The GitHub repository maitronghuu1984-hub/TrashGuardAI contains a labelled image folder "dataset" with 2 categories: clean, trash. Examples follow, each with its label.

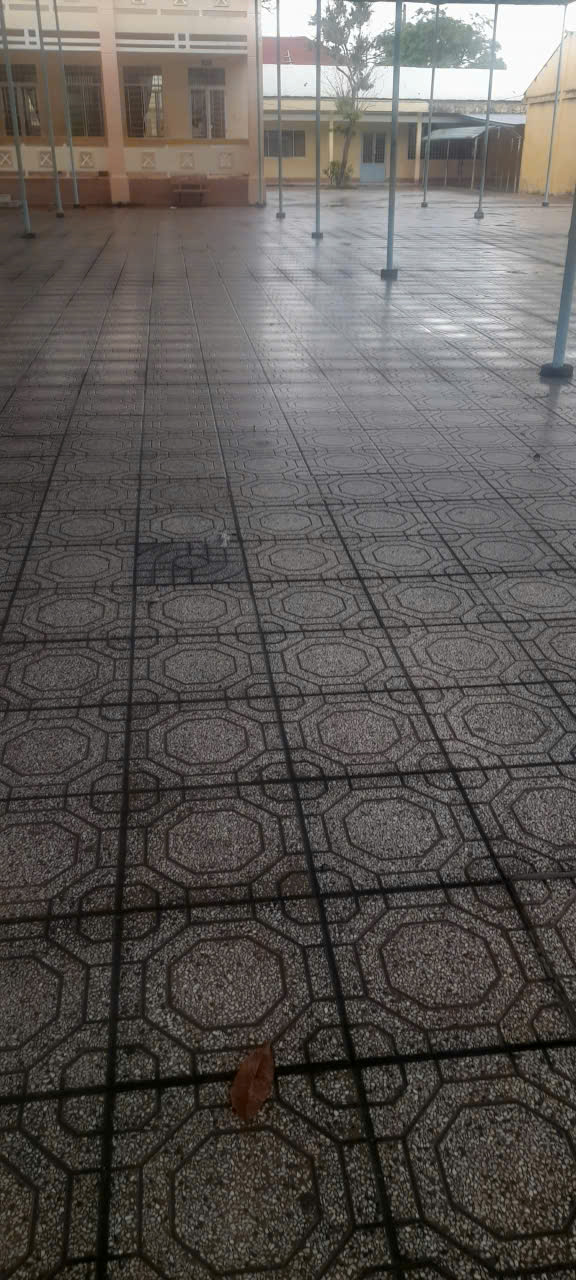
Label: clean

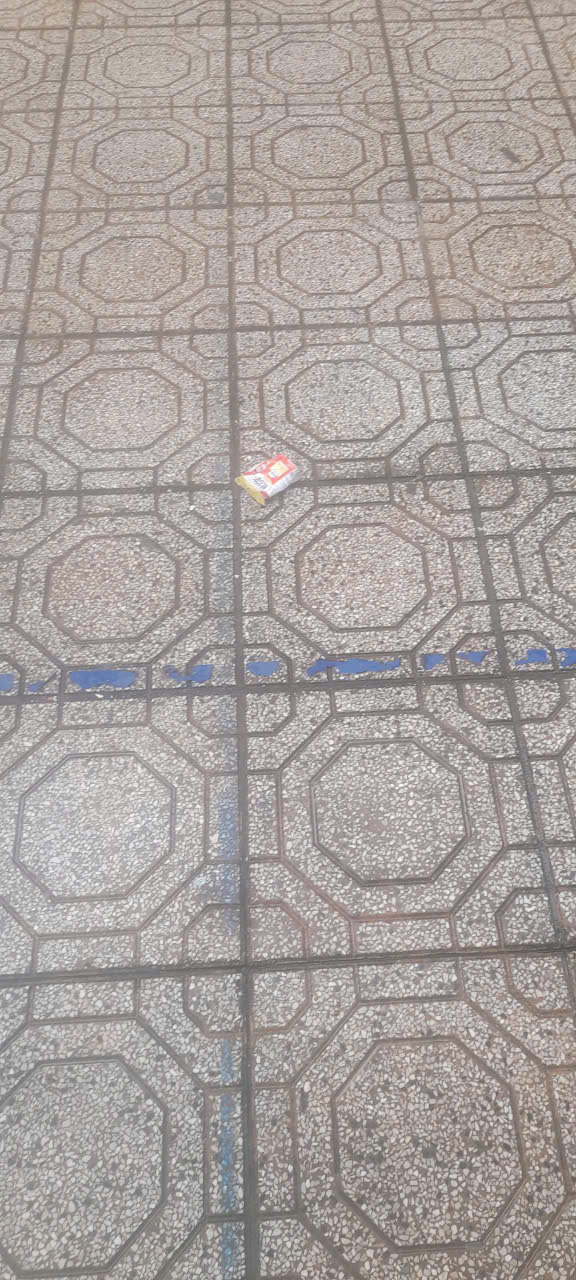
Label: trash

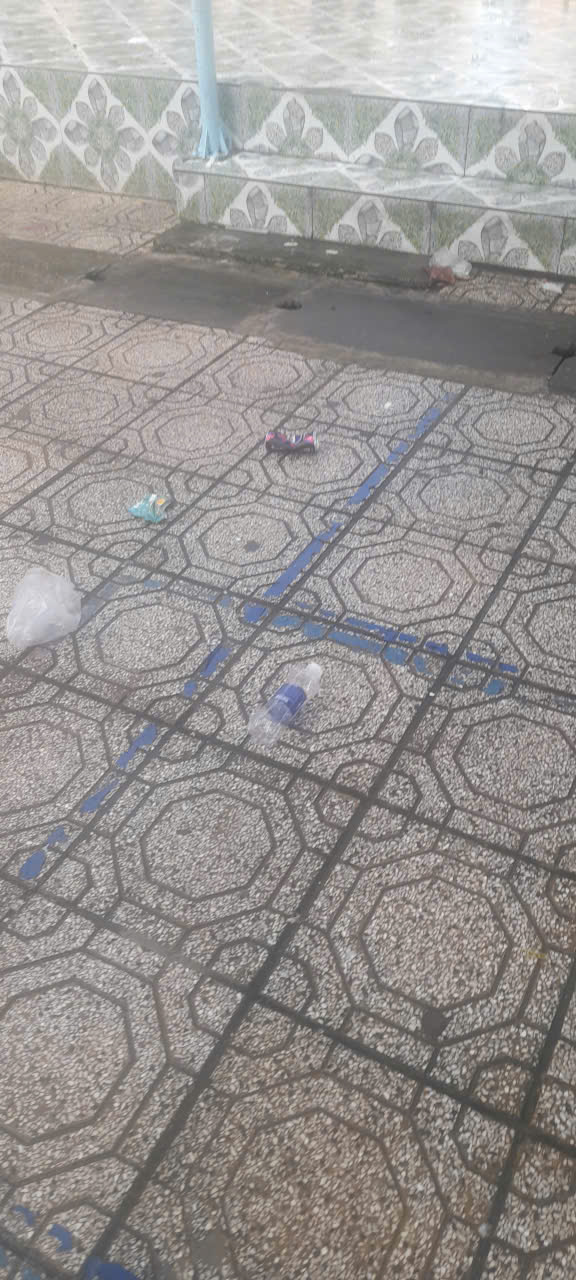
Label: trash

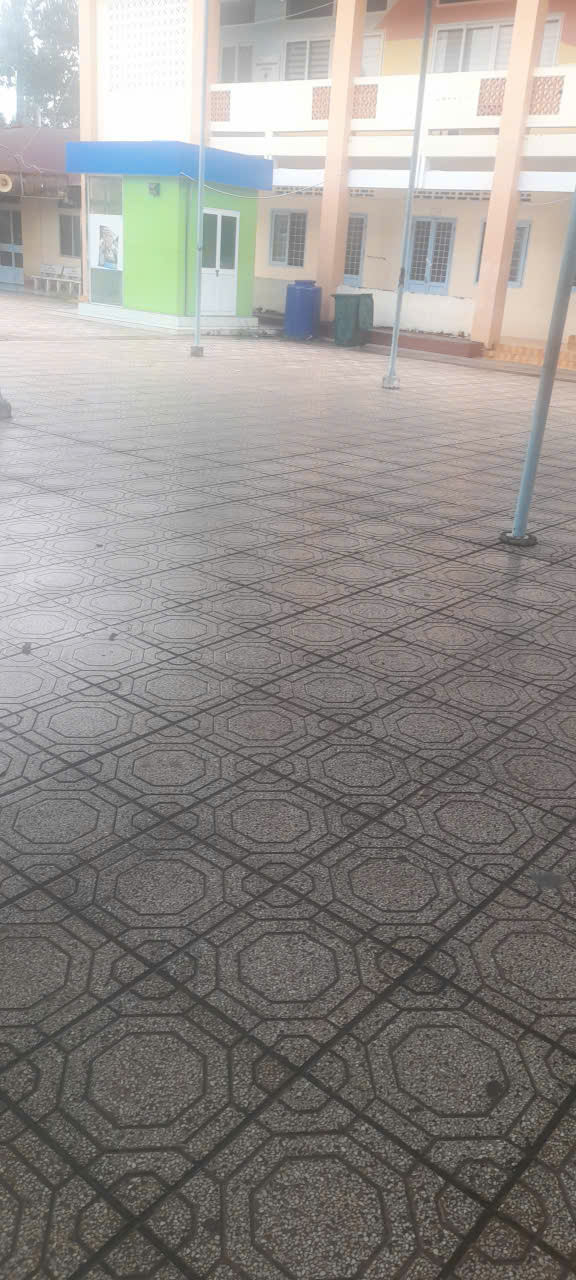
Label: clean

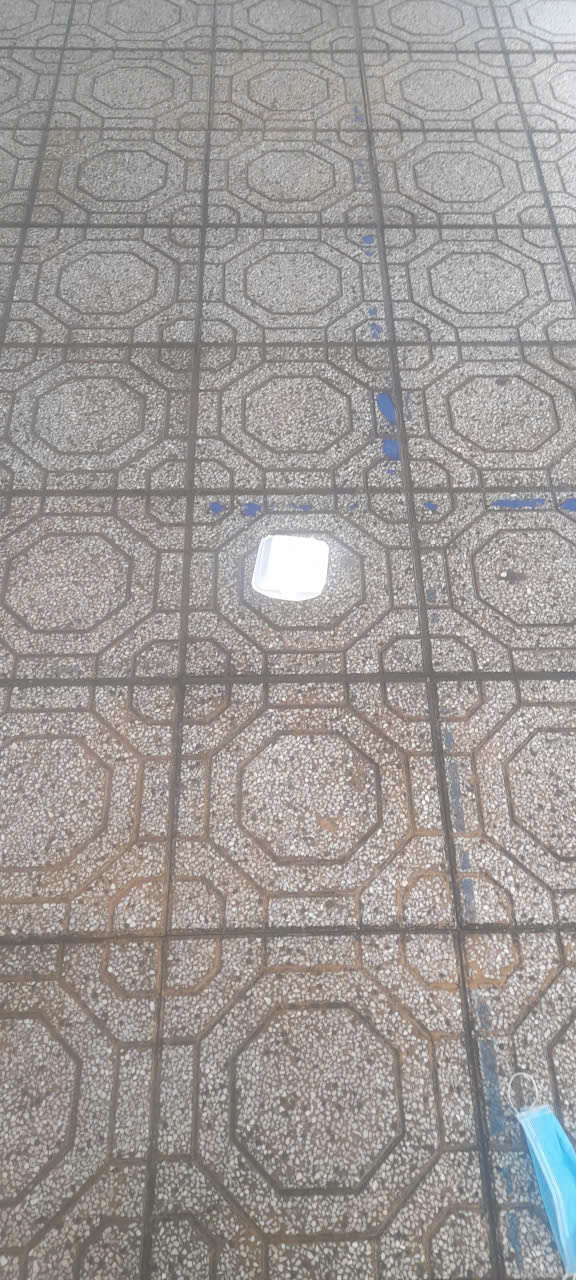
Label: trash

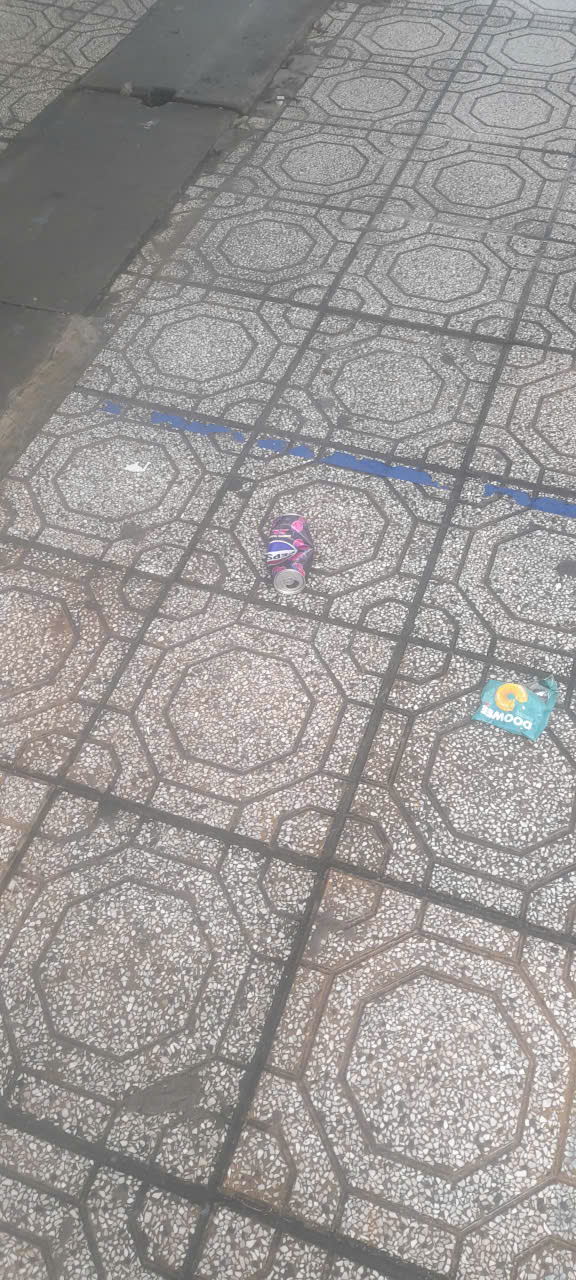
Label: trash
